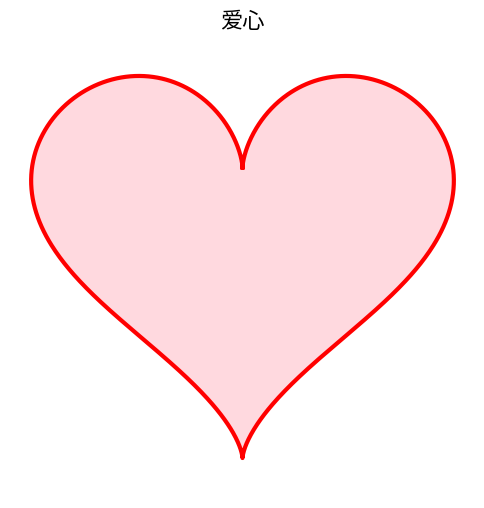

Recreate this plot in Python.
import matplotlib.pyplot as plt
import numpy as np

theta = np.linspace(0, 2 * np.pi, 1000)

x = 16 * np.sin(theta) ** 3
y = 13 * np.cos(theta) - 5 * np.cos(2 * theta) - 2 * np.cos(3 * theta) - np.cos(4 * theta)

plt.figure(figsize=(6, 6))
plt.plot(x, y, color='red', linewidth=3)
plt.fill(x, y, color='pink', alpha=0.6)
plt.axis('equal') 
plt.axis('off')     
plt.title('爱心', fontsize=16)
plt.show()
